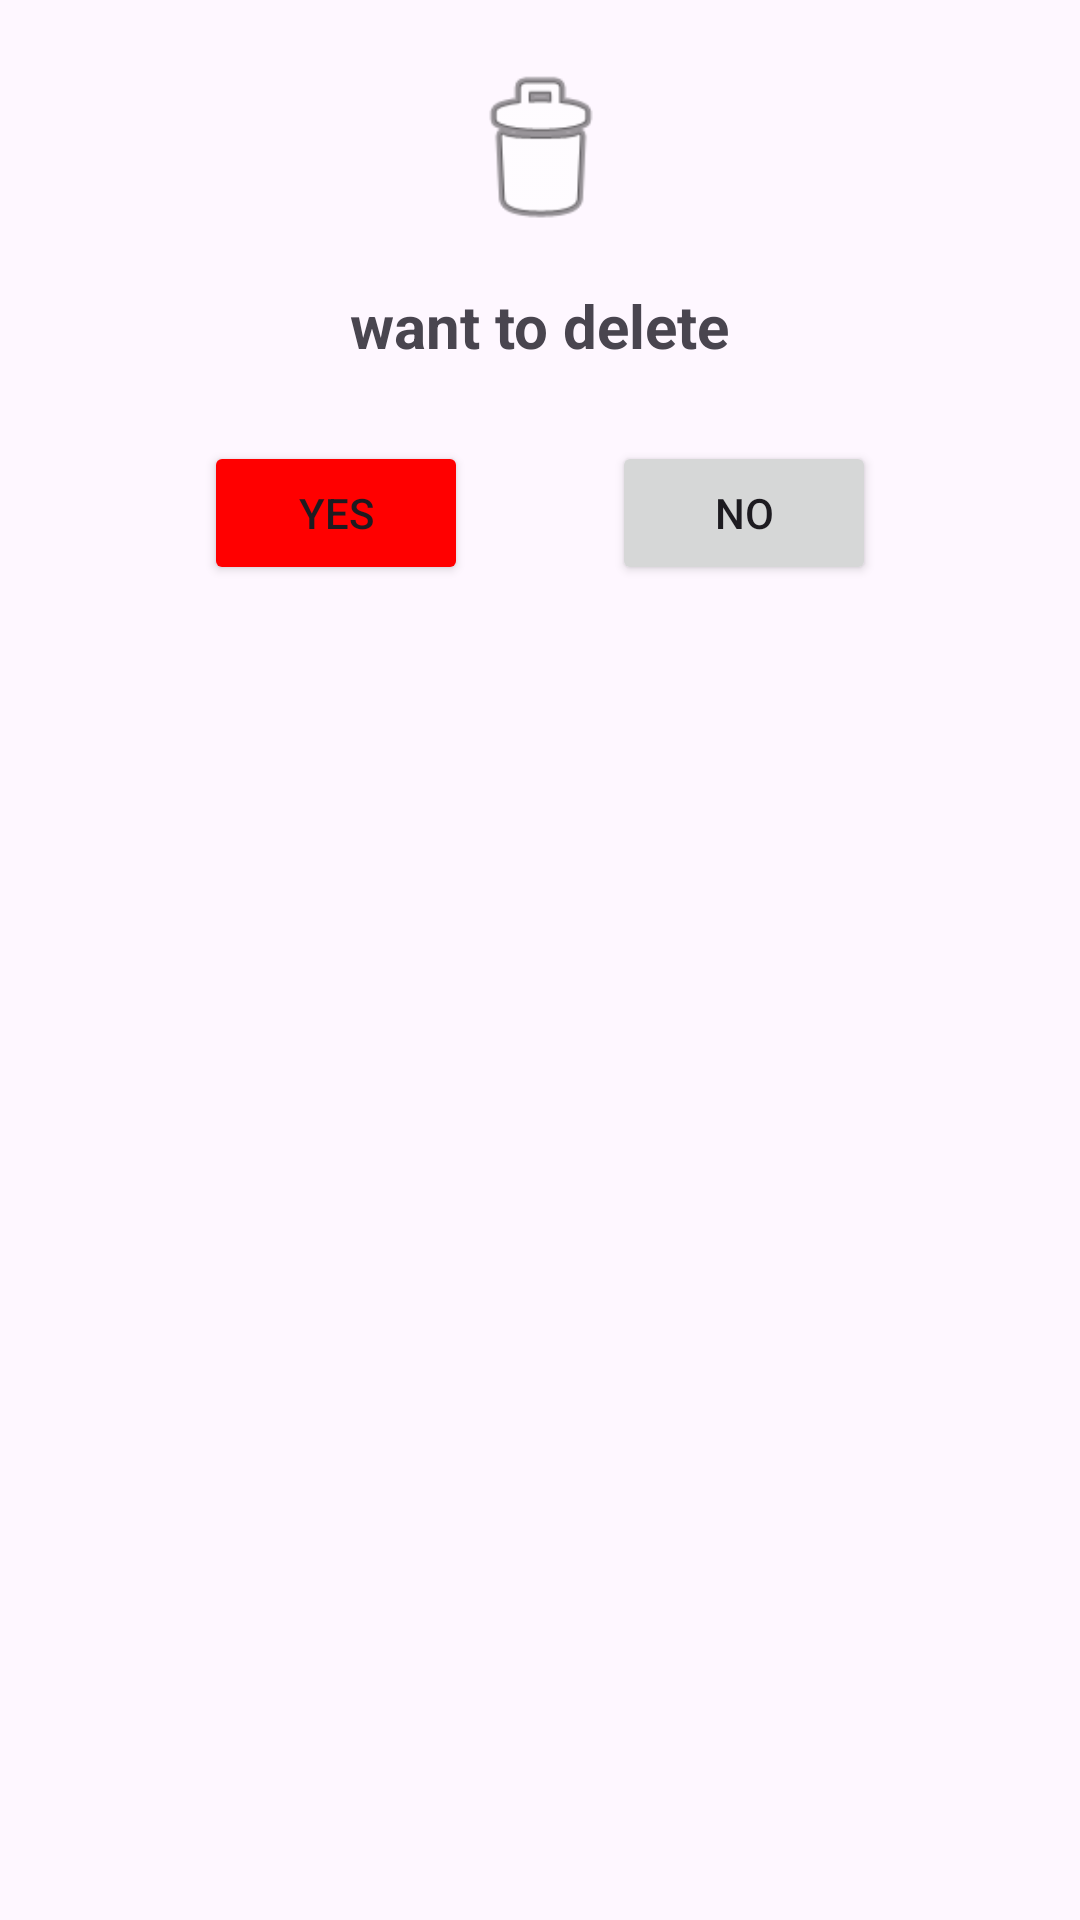

This screen was rendered from an Android layout file. Write that file and the resources it references.
<!-- AndroidManifest.xml: application theme Theme.Task13_ya -->
<!-- res/layout/dialog_btn4.xml -->
<?xml version="1.0" encoding="utf-8"?>
<androidx.constraintlayout.widget.ConstraintLayout xmlns:android="http://schemas.android.com/apk/res/android"
    xmlns:app="http://schemas.android.com/apk/res-auto"
    android:layout_width="match_parent"
    android:layout_height="wrap_content"
    android:padding="20dp">

    <ImageView
        android:id="@+id/ivWarning"
        android:layout_width="60dp"
        android:layout_height="60dp"
        android:src="@android:drawable/ic_menu_delete"
        app:layout_constraintEnd_toEndOf="parent"
        app:layout_constraintStart_toStartOf="parent"
        app:layout_constraintTop_toTopOf="parent" />

    <TextView
        android:id="@+id/tvResetQuestion"
        android:layout_width="wrap_content"
        android:layout_height="wrap_content"
        android:layout_marginTop="15dp"
        android:text="want to delete"
        android:textSize="20sp"
        android:textStyle="bold"
        app:layout_constraintEnd_toEndOf="parent"
        app:layout_constraintStart_toStartOf="parent"
        app:layout_constraintTop_toBottomOf="@+id/ivWarning" />

    <Button
        android:id="@+id/btnYesReset"
        android:layout_width="wrap_content"
        android:layout_height="wrap_content"
        android:layout_marginTop="25dp"
        android:text="yes"
        android:backgroundTint="#FF0000"
        app:layout_constraintEnd_toStartOf="@+id/btnNoReset"
        app:layout_constraintHorizontal_bias="0.5"
        app:layout_constraintStart_toStartOf="parent"
        app:layout_constraintTop_toBottomOf="@+id/tvResetQuestion" />

    <Button
        android:id="@+id/btnNoReset"
        android:layout_width="wrap_content"
        android:layout_height="wrap_content"
        android:text="no"
        app:layout_constraintBottom_toBottomOf="@+id/btnYesReset"
        app:layout_constraintEnd_toEndOf="parent"
        app:layout_constraintHorizontal_bias="0.5"
        app:layout_constraintStart_toEndOf="@+id/btnYesReset"
        app:layout_constraintTop_toTopOf="@+id/btnYesReset" />

</androidx.constraintlayout.widget.ConstraintLayout>
<!-- resources referenced by this layout -->
<resources>
  <style name="Theme.Task13_ya" parent="Base.Theme.Task13_ya" />
  <style name="Base.Theme.Task13_ya" parent="Theme.Material3.DayNight">
          
          
      </style>
</resources>
